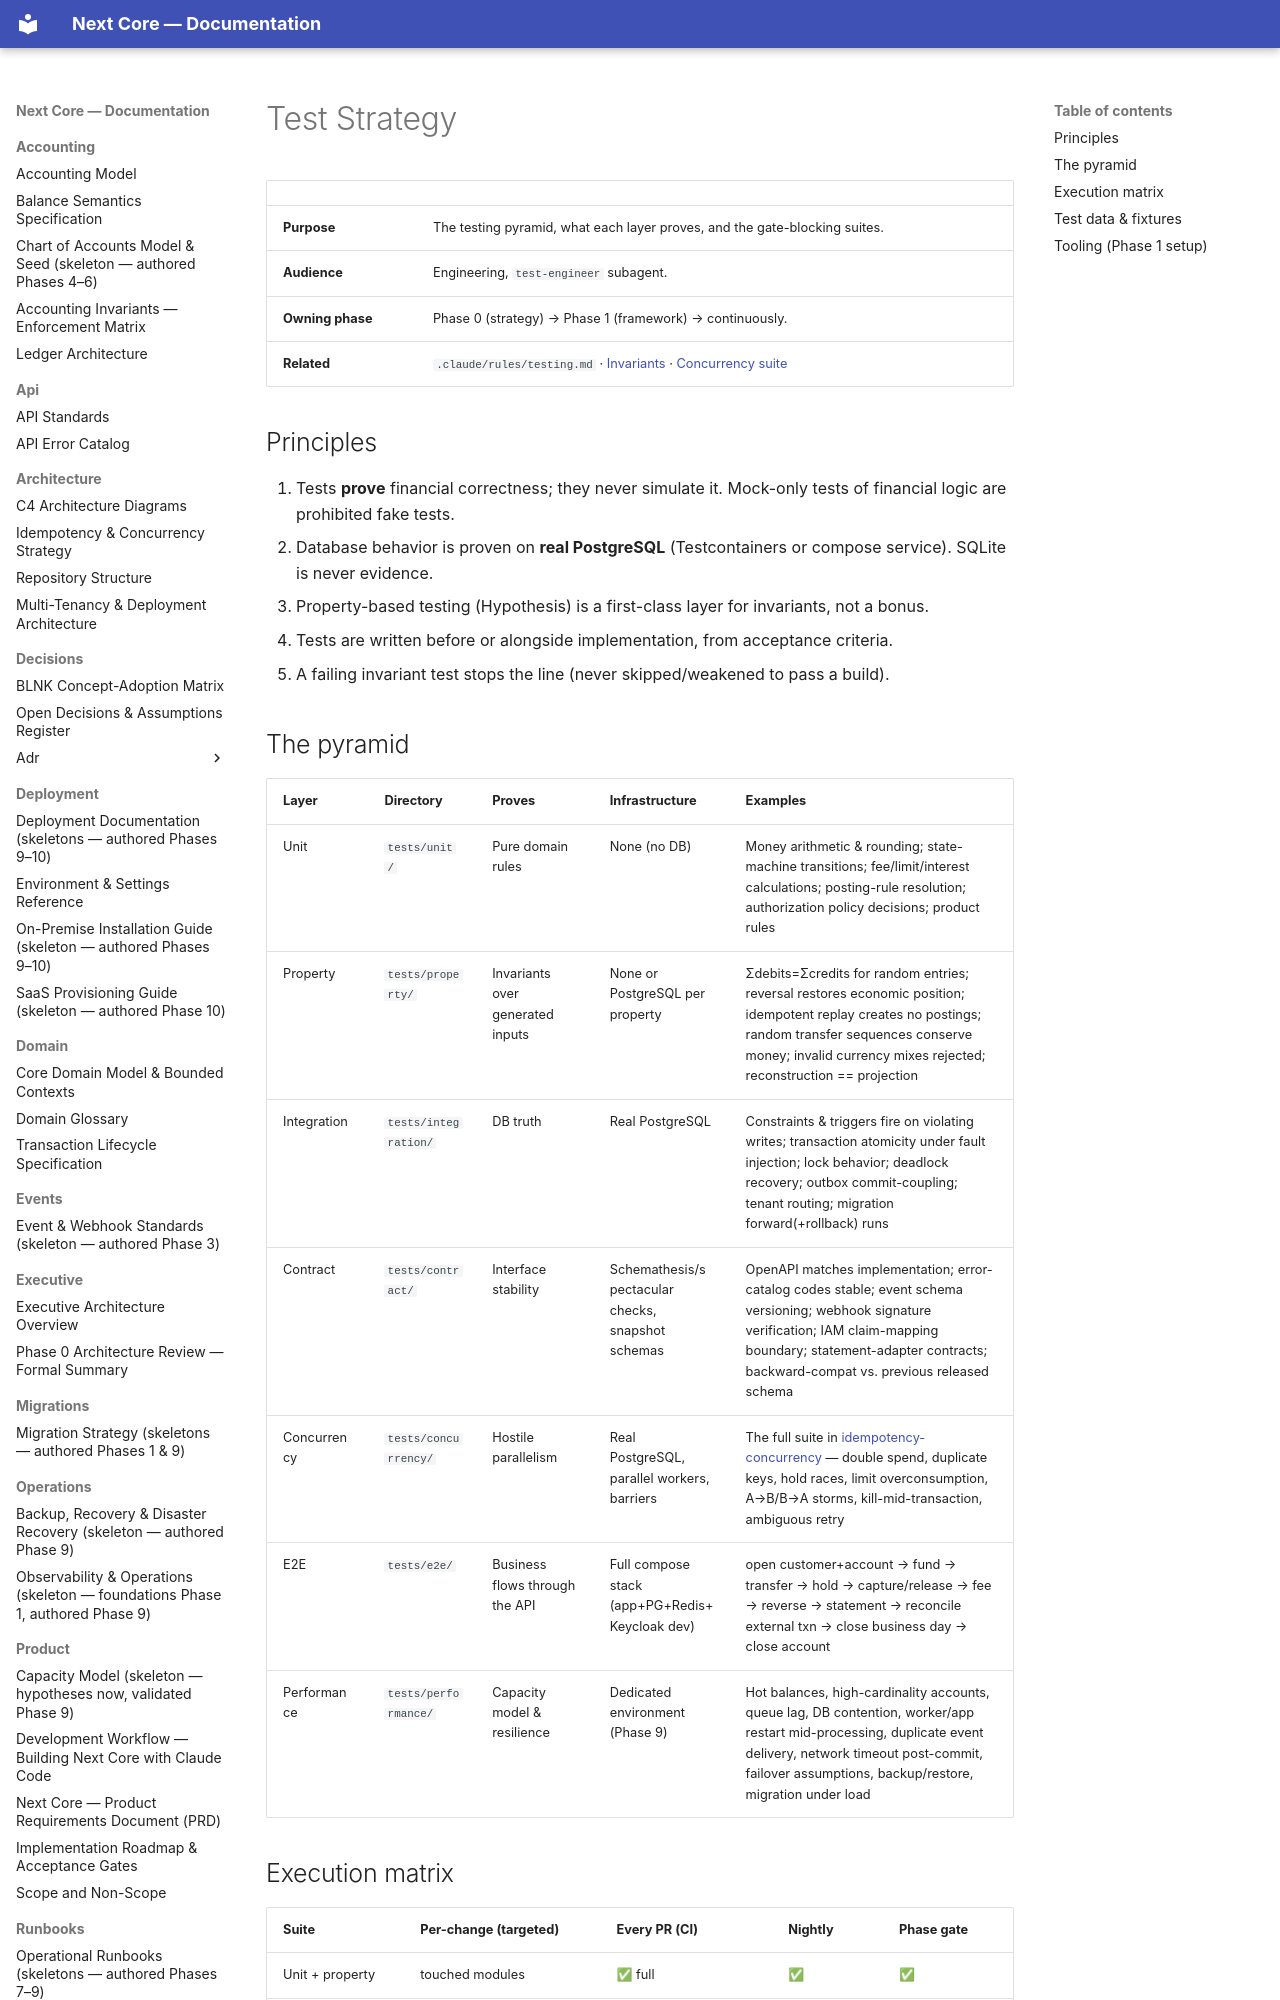

repository: medext/core-cbs · page: testing/test-strategy/index.html · generator: mkdocs

# Test Strategy

| | |
|---|---|
| **Purpose** | The testing pyramid, what each layer proves, and the gate-blocking suites. |
| **Audience** | Engineering, `test-engineer` subagent. |
| **Owning phase** | Phase 0 (strategy) → Phase 1 (framework) → continuously. |
| **Related** | `.claude/rules/testing.md` · [Invariants](../accounting/invariants.md) · [Concurrency suite](../architecture/idempotency-concurrency.md) |

## Principles

1. Tests **prove** financial correctness; they never simulate it. Mock-only tests of
   financial logic are prohibited fake tests.
2. Database behavior is proven on **real PostgreSQL** (Testcontainers or compose service).
   SQLite is never evidence.
3. Property-based testing (Hypothesis) is a first-class layer for invariants, not a bonus.
4. Tests are written before or alongside implementation, from acceptance criteria.
5. A failing invariant test stops the line (never skipped/weakened to pass a build).

## The pyramid

| Layer | Directory | Proves | Infrastructure | Examples |
|---|---|---|---|---|
| Unit | `tests/unit/` | Pure domain rules | None (no DB) | Money arithmetic & rounding; state-machine transitions; fee/limit/interest calculations; posting-rule resolution; authorization policy decisions; product rules |
| Property | `tests/property/` | Invariants over generated inputs | None or PostgreSQL per property | Σdebits=Σcredits for random entries; reversal restores economic position; idempotent replay creates no postings; random transfer sequences conserve money; invalid currency mixes rejected; reconstruction == projection |
| Integration | `tests/integration/` | DB truth | Real PostgreSQL | Constraints & triggers fire on violating writes; transaction atomicity under fault injection; lock behavior; deadlock recovery; outbox commit-coupling; tenant routing; migration forward(+rollback) runs |
| Contract | `tests/contract/` | Interface stability | Schemathesis/spectacular checks, snapshot schemas | OpenAPI matches implementation; error-catalog codes stable; event schema versioning; webhook signature verification; IAM claim-mapping boundary; statement-adapter contracts; backward-compat vs. previous released schema |
| Concurrency | `tests/concurrency/` | Hostile parallelism | Real PostgreSQL, parallel workers, barriers | The full suite in [idempotency-concurrency](../architecture/idempotency-concurrency.md) — double spend, duplicate keys, hold races, limit overconsumption, A→B/B→A storms, kill-mid-transaction, ambiguous retry |
| E2E | `tests/e2e/` | Business flows through the API | Full compose stack (app+PG+Redis+Keycloak dev) | open customer+account → fund → transfer → hold → capture/release → fee → reverse → statement → reconcile external txn → close business day → close account |
| Performance | `tests/performance/` | Capacity model & resilience | Dedicated environment (Phase 9) | Hot balances, high-cardinality accounts, queue lag, DB contention, worker/app restart mid-processing, duplicate event delivery, network timeout post-commit, failover assumptions, backup/restore, migration under load |
